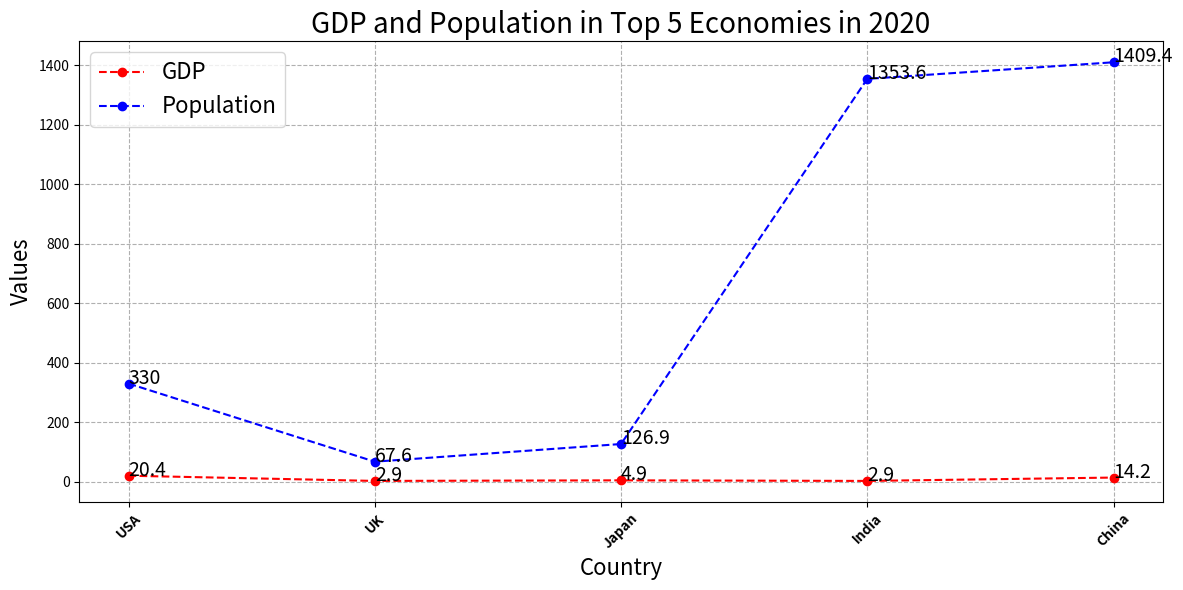

Here is the Python script that generated this plot: (Note: this script raises an exception after producing the figure.)

import matplotlib.pyplot as plt
import numpy as np

# set up the data
country = ['USA', 'UK', 'Japan', 'India', 'China']
GDP = [20.4, 2.9, 4.9, 2.9, 14.2]
population = [330, 67.6, 126.9, 1353.6, 1409.4]

# set up the figure
fig = plt.figure(figsize=(12, 6))
ax = fig.add_subplot(111)

# plot the line chart
ax.plot(country, GDP, label='GDP', marker='o', color='red', linestyle='dashed')
ax.plot(country, population, label='Population', marker='o', color='blue', linestyle='dashed')

# set the title
ax.set_title('GDP and Population in Top 5 Economies in 2020', fontsize=20)

# set the x-axis label
ax.set_xlabel('Country', fontsize=16)

# set the y-axis label
ax.set_ylabel('Values', fontsize=16)

# set the x-axis ticks
ax.set_xticks(np.arange(len(country)))
ax.set_xticklabels(country, rotation=45, fontweight='bold')

# set the legend
ax.legend(loc='best', fontsize=16)

# annotate the value of each data point
for i, txt in enumerate(GDP):
    ax.annotate(txt, (country[i], GDP[i]), fontsize=14)

for j, txt in enumerate(population):
    ax.annotate(txt, (country[j], population[j]), fontsize=14)

# set the background grid
ax.grid(True, linestyle='--')

# adjust the plot size
fig.tight_layout()

# save the figure
plt.savefig('line chart/png/468.png')

# clear the current image state
plt.clf()
